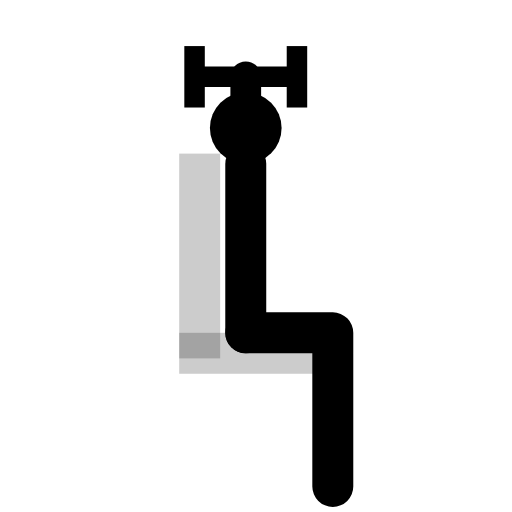
t = 0.00 s
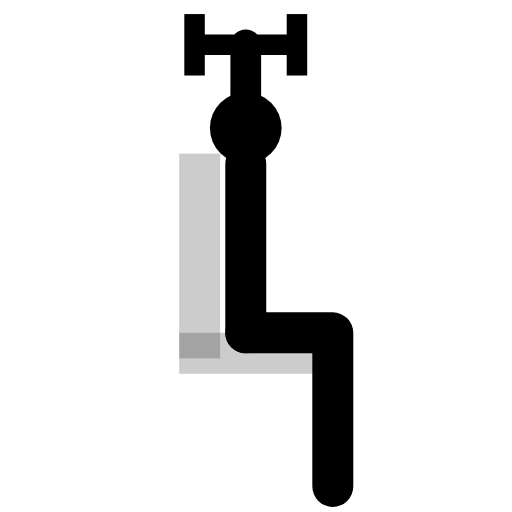
t = 0.25 s
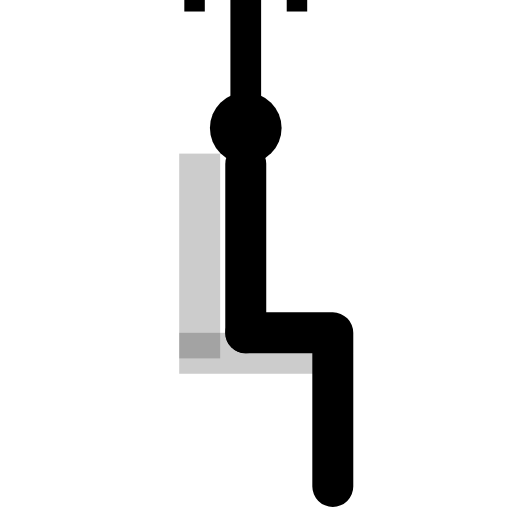
t = 0.75 s
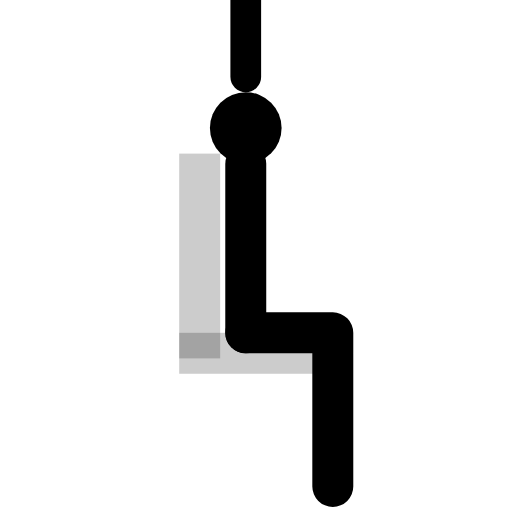
t = 1.00 s
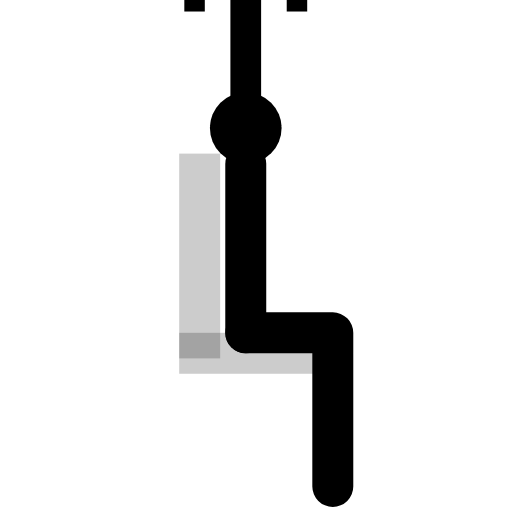
t = 1.25 s
t = 1.75 s: frame unchanged from t = 0.25 s, image omitted

The animated SVG that drew these frames (rendered in a browser with its animation timeline set to each time). Animation: 1 SMIL element (animateTransform=1); one cycle of 2.00 s, repeats indefinitely.

<svg viewBox="0 0 100 100" class="w-full h-full text-gray-800 dark:text-gray-200 object-contain p-4" xmlns="http://www.w3.org/2000/svg" stroke-linejoin="round">
  <rect x="35" y="30" width="8" height="40" fill="currentColor" opacity="0.2"/>
  <rect x="35" y="65" width="30" height="8" fill="currentColor" opacity="0.2"/>
  <circle cx="48" cy="25" r="7" fill="currentColor"/><circle cx="51" cy="23" r="2.5" class="ex-eye"/>
  <line x1="48" y1="32" x2="48" y2="65" stroke="currentColor" stroke-width="8" stroke-linecap="round"/>
  <path d="M 48 65 L 65 65 L 65 95" stroke="currentColor" stroke-width="8" stroke-linecap="round" fill="none"/>
  <g>
    <animateTransform attributeName="transform" type="translate" values="0,0; 0,-25; 0,0" dur="2s" repeatCount="indefinite" />
    <line x1="48" y1="40" x2="48" y2="15" stroke="currentColor" stroke-width="6" stroke-linecap="round"/>
    <g transform="translate(48,15)"><line x1="-10" y1="0" x2="10" y2="0" stroke="currentColor" stroke-width="4"/><rect x="-12" y="-6" width="4" height="12" fill="currentColor"/><rect x="8" y="-6" width="4" height="12" fill="currentColor"/></g>
  </g>
</svg>
